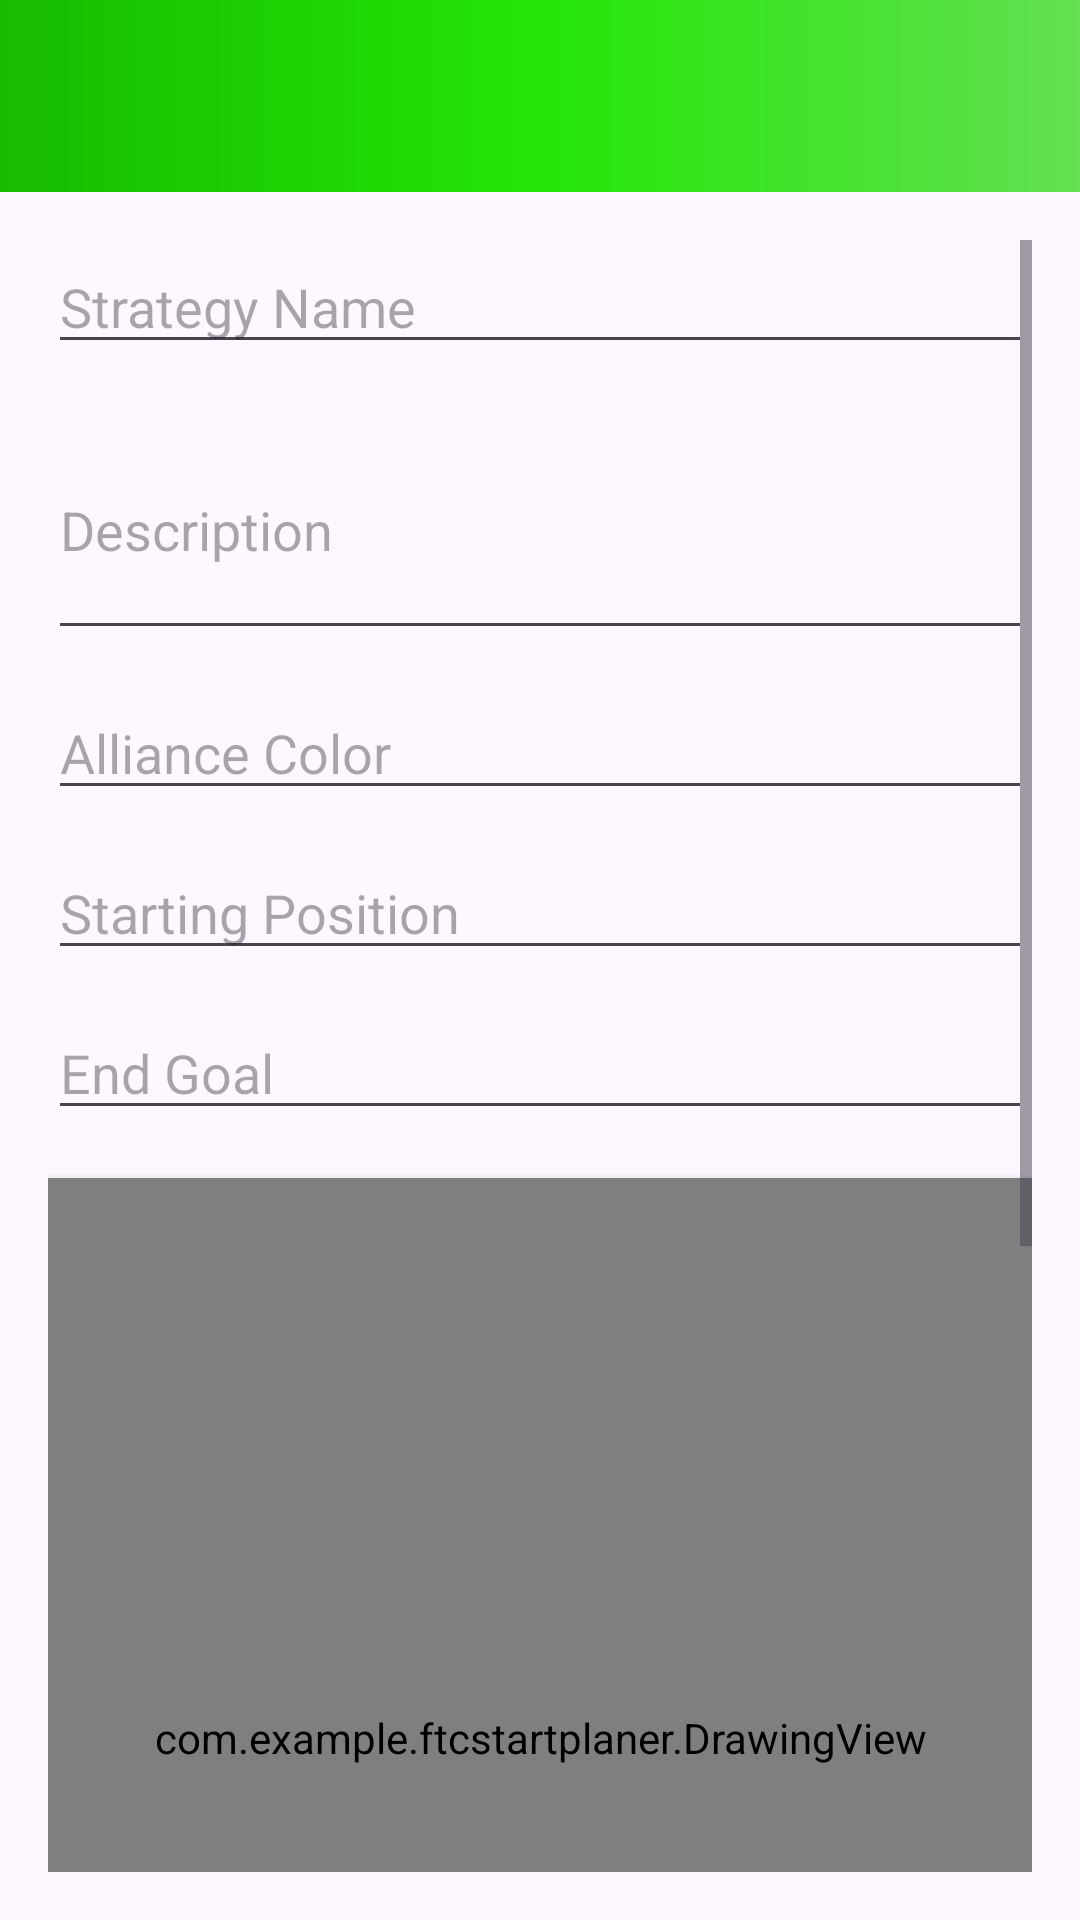

Produce the Android XML layout that renders to this screen, including the resource entries it uses.
<!-- AndroidManifest.xml: application theme Theme.FTCStartPlaner -->
<!-- res/layout/activity_create_strategy.xml -->
<?xml version="1.0" encoding="utf-8"?>
<LinearLayout
    xmlns:android="http://schemas.android.com/apk/res/android"
    android:layout_width="match_parent"
    android:layout_height="match_parent"
    android:orientation="vertical">

    
    <androidx.appcompat.widget.Toolbar
        android:id="@+id/toolbar"
        android:layout_width="match_parent"
        android:layout_height="?attr/actionBarSize"
        android:background="@drawable/createstrategytoolbar"
        android:theme="@style/ThemeOverlay.AppCompat.Dark.ActionBar"
        android:popupTheme="@style/ThemeOverlay.AppCompat.Light" />

    
    <ScrollView
        android:layout_width="match_parent"
        android:layout_height="match_parent"
        android:padding="16dp">

        <LinearLayout
            android:layout_width="match_parent"
            android:layout_height="wrap_content"
            android:orientation="vertical">

            
            <EditText
                android:id="@+id/etStrategyName"
                android:layout_width="match_parent"
                android:layout_height="wrap_content"
                android:hint="Strategy Name"
                android:inputType="textPersonName"
                android:layout_marginBottom="12dp"/>

            
            <EditText
                android:id="@+id/etDescription"
                android:layout_width="match_parent"
                android:layout_height="wrap_content"
                android:hint="Description"
                android:inputType="textMultiLine"
                android:minLines="3"
                android:layout_marginBottom="12dp"/>

            
            <EditText
                android:id="@+id/etAlliance"
                android:layout_width="match_parent"
                android:layout_height="wrap_content"
                android:hint="Alliance Color"
                android:inputType="text"
                android:layout_marginBottom="12dp"/>

            
            <EditText
                android:id="@+id/etStartPos"
                android:layout_width="match_parent"
                android:layout_height="wrap_content"
                android:hint="Starting Position"
                android:inputType="text"
                android:layout_marginBottom="12dp"/>

            
            <EditText
                android:id="@+id/etEndGoal"
                android:layout_width="match_parent"
                android:layout_height="wrap_content"
                android:hint="End Goal"
                android:inputType="text"
                android:layout_marginBottom="16dp"/>

            
            <com.example.ftcstartplaner.DrawingView
                android:id="@+id/drawingView"
                android:layout_width="match_parent"
                android:layout_height="373dp"
                android:layout_marginBottom="16dp"
                android:background="#fff"
                android:elevation="4dp" />

            <LinearLayout
                android:id="@+id/colorPalette"
                android:layout_width="match_parent"
                android:layout_height="wrap_content"
                android:orientation="horizontal"
                android:gravity="center"
                android:padding="8dp">

                <androidx.appcompat.widget.AppCompatButton
                    android:id="@+id/btnColorBlack"
                    android:layout_width="40dp"
                    android:layout_height="40dp"
                    android:background="@drawable/btn_black"
                    android:backgroundTint="@null"
                    android:stateListAnimator="@null"/>

                <androidx.appcompat.widget.AppCompatButton
                    android:id="@+id/btnColorRed"
                    android:layout_width="40dp"
                    android:layout_height="40dp"
                    android:background="@drawable/btn_red"
                    android:backgroundTint="@null"
                    android:stateListAnimator="@null"/>

                <androidx.appcompat.widget.AppCompatButton
                    android:id="@+id/btnColorBlue"
                    android:layout_width="40dp"
                    android:layout_height="40dp"
                    android:background="@drawable/btn_blue"
                    android:backgroundTint="@null"
                    android:stateListAnimator="@null"/>


            </LinearLayout>


            
            <Button
                android:id="@+id/btnClearDrawing"
                android:layout_width="wrap_content"
                android:layout_height="wrap_content"
                android:text="Clear Drawing"
                android:layout_gravity="center_horizontal"
                android:layout_marginBottom="24dp" />

            
            <Button
                android:id="@+id/btnSaveStrategy"
                android:layout_width="match_parent"
                android:layout_height="wrap_content"
                android:text="Save Strategy"
                android:backgroundTint="#4CAF50"
                android:textColor="#fff"
                android:padding="14dp"/>

            
            <TextView
                android:id="@+id/tvCredits"
                android:layout_width="wrap_content"
                android:layout_height="wrap_content"
                android:text="Developed by Pars Robotics #6436"
                android:textColor="#999999"
                android:textSize="12sp"
                android:layout_marginTop="24dp"
                android:layout_gravity="center_horizontal"/>
        </LinearLayout>
    </ScrollView>
</LinearLayout>
<!-- resources referenced by this layout -->
<resources>
  <!-- drawable btn_black (drawable) -->
  <selector xmlns:android="http://schemas.android.com/apk/res/android">
      
      <item android:state_selected="true">
          <shape android:shape="rectangle">
              <solid android:color="#000000"/>
              <corners android:radius="20dp"/>
              <stroke android:width="4dp" android:color="#00FF00"/> 
          </shape>
      </item>
  
      
      <item>
          <shape android:shape="rectangle">
              <solid android:color="#000000"/>
              <corners android:radius="20dp"/>
              <stroke android:width="4dp" android:color="#FFFFFF"/> 
          </shape>
      </item>
  </selector>
  <!-- drawable btn_blue (drawable) -->
  <selector xmlns:android="http://schemas.android.com/apk/res/android">
      
      <item android:state_selected="true">
          <shape android:shape="rectangle">
              <solid android:color="#0000FF"/>
              <corners android:radius="20dp"/>
              <stroke android:width="4dp" android:color="#00FF00"/> 
          </shape>
      </item>
  
      
      <item>
          <shape android:shape="rectangle">
              <solid android:color="#0000FF"/>
              <corners android:radius="20dp"/>
              <stroke android:width="4dp" android:color="#FFFFFF"/> 
          </shape>
      </item>
  </selector>
  <!-- drawable btn_red (drawable) -->
  <selector xmlns:android="http://schemas.android.com/apk/res/android">
      
      <item android:state_selected="true">
          <shape android:shape="rectangle">
              <solid android:color="#FF0000"/>
              <corners android:radius="20dp"/>
              <stroke android:width="4dp" android:color="#00FF00"/> 
          </shape>
      </item>
  
      
      <item>
          <shape android:shape="rectangle">
              <solid android:color="#FF0000"/>
              <corners android:radius="20dp"/>
              <stroke android:width="4dp" android:color="#FFFFFF"/> 
          </shape>
      </item>
  </selector>
  <!-- drawable createstrategytoolbar (drawable) -->
  <?xml version="1.0" encoding="utf-8"?>
  <shape xmlns:android="http://schemas.android.com/apk/res/android">
  
      <gradient
          android:startColor="#18bb00"
          android:centerColor="#23e607"
          android:endColor="#64e052"
          />
  </shape>
  <style name="Theme.FTCStartPlaner" parent="Base.Theme.FTCStartPlaner" />
  <style name="Base.Theme.FTCStartPlaner" parent="Theme.Material3.DayNight.NoActionBar">
          
          
      </style>
</resources>
